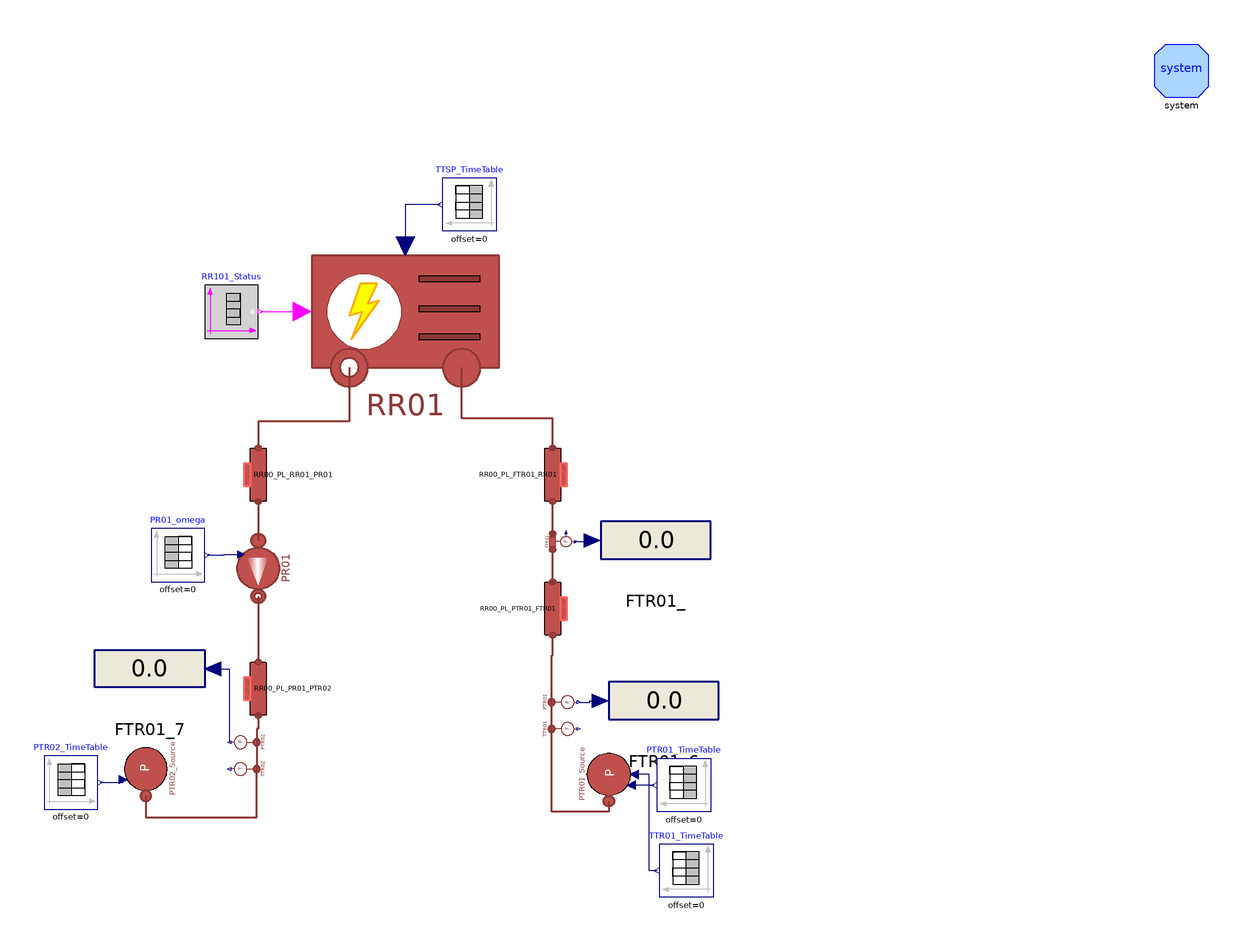

This picture is the connection diagram that the Modelica source below describes through its graphical annotations.

model CoolingSystemOpenLoop "Ideal Chiller test connected to a pump"
  extends Modelica.Icons.Example;
  parameter Integer n = 3 "Number of volumes";
  parameter Types.MassFlowRate m_flow_total = 2.4;
  parameter DistrictHeatingNetwork.Choices.Pipe.HCtypes hctype = Choices.Pipe.HCtypes.Downstream "Location of pressure state";

  //1. Cooling System

  parameter Types.Pressure pin_start_Cool = 0.92e5;
  parameter Types.Pressure pout_start_Cool = 0.92e5;
  parameter Types.Pressure pin_start_PR01 = pout_start_Cool;
  parameter Types.Pressure pout_start_PR01 = 2e5;
  parameter Types.Temperature Tin_start_Cool = 16 + 273.15;
  parameter Types.Temperature Tout_start_Cool = 8 + 273.15;
  parameter Types.MassFlowRate m_flow_Cool = 8.88;
  parameter Real q_Cool(unit = "m3/h") = 32;
  parameter Types.Length t_RR = 1.5e-3;
  parameter Types.Length Di_RR = 85e-3;
  parameter Real Kvalve(unit = "m3/h") = 90;
  parameter Types.PerUnit cf = 4e-3;
  parameter Types.Pressure dp_RR01 = 0.5e5;
  parameter Real FCVR01theta[:,:] = [0, 1; 100, 1];
  parameter Real PR01omega[:,:] = [0, 2*3.141592653*50; 100, 2*3.141592653*50];
  parameter Real PTR01_profile[:,:] = [0, 1.23e5; 1780, 1.23e5; 1780, 1.03e5; 3000, 1.03e5];
  parameter Real TTR01_profile[:,:] = [0, 16 + 273.15; 500, 16 + 273.15; 1000, 25 + 273.15; 3000, 16 + 273.15; 4000, 16 + 273.15];
  parameter Real TTRSP_profile[:,:] = [0, 15 + 273.15; 3000, 15 + 273.15];
  parameter Real PTR02_profile[:,:] = [0, 2.2e5; 3000, 2.2e5];

  //2. Users System
  parameter Types.Pressure pin_start_Users = 3e5;
  parameter Types.Pressure pout_start_Users = 2.5e5;
  parameter Types.Temperature T_start_UserIn = 7 + 273.15;
  parameter Real q_Users_total(unit = "m3/h") = 20;
  parameter Real q_Users(unit = "m3/h") = q_Users_total/4;
  parameter Types.Length t_Users = 1.5e-3;
  parameter Types.Length Di_Users = 32e-3;
  parameter Types.Length t_Rack = 1.5e-3;
  parameter Types.Length Di_Rack = 51e-3;
  parameter Real TCV701theta[:,:] = [0, 1; 100, 1];
  parameter Real TCV711theta[:,:] = [0, 1; 100, 1];
  parameter Real TCV721theta[:,:] = [0, 1; 100, 1];
  parameter Real TCV731theta[:,:] = [0, 1; 100, 1];

  // Lengths of pipelines source side
  parameter Types.Length L_VER901_FCVR01 = 1;
  parameter Types.Length h_VER901_FCVR01 = -0.8;
  parameter Types.Length L_FCVR01_FTR03 = 2.95;
  parameter Types.Length h_FCVR01_FTR03 = 2.35;
  parameter Types.Length L_FTR03_PTR01 = 1.05;
  parameter Types.Length h_FTR03_PTR01 = 0.25;
  parameter Types.Length L_PTR01_FTR01 = 1.90;
  parameter Types.Length h_PTR01_FTR01 = -1.90;
  parameter Types.Length L_FTR01_RR01 = 1.97;
  parameter Types.Length h_FTR01_RR01 = -0.72;
  parameter Types.Length L_RR01_PR01 = 1.275;
  parameter Types.Length h_RR01_PR01 = 0;
  parameter Types.Length L_PR01_PTR02 = 2.8;
  parameter Types.Length h_PR01_PTR02 = 1;
  parameter Types.Length L_TTR02_VER901 = 0.43;
  parameter Types.Length h_TTR02_VER901 = 0;

  parameter Types.Length L_UsersIn_EX721 = 0.75;
  parameter Types.Length h_UsersIn_EX721 = 0;
  parameter Types.Length L_EX721_EX711_cold = 1.50;
  parameter Types.Length h_EX721_EX711_cold = 0;
  parameter Types.Length L_EX711_EX701_cold = 0.50;
  parameter Types.Length h_EX711_EX701_cold = 0;
  parameter Types.Length L_EX701_EX731_cold = 0.50;
  parameter Types.Length h_EX701_EX731_cold = 0;

  parameter Types.Length L_UsersOut_EX721 = 0.75;
  parameter Types.Length h_UsersOut_EX721 = 0;
  parameter Types.Length L_EX721_EX711_hot = 1.50;
  parameter Types.Length h_EX721_EX711_hot = 0;
  parameter Types.Length L_EX711_EX701_hot = 0.50;
  parameter Types.Length h_EX711_EX701_hot = 0;
  parameter Types.Length L_EX701_EX731_hot = 0.50;
  parameter Types.Length h_EX701_EX731_hot = 0;

  parameter Types.Length L_TT704_TCV701 = 0.65;
  parameter Types.Length h_TT704_TCV701 = 0.65;
  parameter Types.Length L_TT714_TCV711 = 0.65;
  parameter Types.Length h_TT714_TCV711 = 0.65;
  parameter Types.Length L_TT724_TCV721 = 0.65;
  parameter Types.Length h_TT724_TCV721 = 0.65;
  parameter Types.Length L_TT734_TCV731 = 0.65;
  parameter Types.Length h_TT734_TCV731 = 0.65;

  parameter Types.Length L_TCV701_rUsersOut = 1 + 0.45;
  parameter Types.Length h_TCV701_rUsersOut = 1;
  parameter Types.Length L_TCV711_rUsersOut = 1 + 0.45;
  parameter Types.Length h_TCV711_rUsersOut = 1;
  parameter Types.Length L_TCV721_rUsersOut = 1 + 0.45;
  parameter Types.Length h_TCV721_rUsersOut = 1;
  parameter Types.Length L_TCV731_rUsersOut = 1 + 0.66 + 0.66;
  parameter Types.Length h_TCV731_rUsersOut = 1;

  parameter Types.Length L_rUsersIn_TT703 = 1.65 + 0.45;
  parameter Types.Length h_rUsersIn_TT703 = -1.65;
  parameter Types.Length L_rUsersIn_TT713 = 1.65 + 0.45;
  parameter Types.Length h_rUsersIn_TT713 = -1.65;
  parameter Types.Length L_rUsersIn_TT723 = 1.65 + 0.45;
  parameter Types.Length h_rUsersIn_TT723 = -1.65;
  parameter Types.Length L_rUsersIn_TT733 = 1.65 + 0.66 + 0.66;
  parameter Types.Length h_rUsersIn_TT733 = -1.65;

  parameter Types.Length L_RR_UsersIn = 0.8+1.2+0.5+2;
  parameter Types.Length h_RR_UsersIn = 0.8+0.6;

  parameter Types.Length L_RR_UsersOut = 2;
  parameter Types.Length h_RR_UsersOut = 0;

  inner MultiEnergySystem.DistrictHeatingNetwork.System system annotation (
    Placement(visible = true, transformation(origin={290,210},    extent = {{-10, -10}, {10, 10}}, rotation = 0)));
  MultiEnergySystem.DistrictHeatingNetwork.Components.TurboMachines.PrescribedPump
    PR01(
    Tin_start(displayUnit="K") = Tout_start_Cool,
    Tout_start(displayUnit="K") = Tout_start_Cool,
    a=Pump.PR01.a,
    b=Pump.PR01.b,
    m_flow_start=m_flow_Cool,
    dpnom=Pump.PR01.dpnom,
    etaelec=Pump.PR01.etaelec,
    etamech=Pump.PR01.etamech,
    etanom=Pump.PR01.etanom,
    hin_start=Pump.PR01.hin_start,
    m_flow_nom=Pump.PR01.m_flow_nom,
    omeganom=Pump.PR01.omeganom,
    pin_start(displayUnit="Pa") = 2e5,
    pout_start(displayUnit="Pa") = 2.6e5,
    headnom=Pump.PR01.headnom,
    qnom_inm3h=Pump.PR01.qnom_inm3h,
    rhonom(displayUnit="kg/m3") = Pump.PR01.rhonom,
    headmax=Pump.PR01.headnommax,
    headmin=Pump.PR01.headnommin,
    qnom_inm3h_min=Pump.PR01.qnommin_inm3h,
    qnom_inm3h_max=Pump.PR01.qnommax_inm3h,
    use_in_omega=true)                           annotation (Placement(transformation(
        extent={{-13,13},{13,-13}},
        rotation=-90,
        origin={-55,24})));
  Sources.SinkPressure PTR02_Source(
    use_in_p0=true,
    p0=220000,
    T0(displayUnit="K") = 14.76 + 273.15)                                         "Reference pressure at PTR02"
    annotation (Placement(transformation(
        extent={{-10,-10},{10,10}},
        rotation=90,
        origin={-97,-51})));
  MultiEnergySystem.DistrictHeatingNetwork.Components.Pipes.RoundPipe1DFV RR00_PL_PTR01_FTR01(
    L=L_PTR01_FTR01,
    h=h_PTR01_FTR01,
    t=t_RR,
    pin_start=pin_start_Users,
    Tin_start=Tin_start_Cool,
    Tout_start=Tin_start_Cool,
    Di=Di_RR,
    q_m3h_start=q_Cool,
    hctype=hctype,
    n=n,
    cf=cf)
         annotation (Placement(transformation(
        extent={{10,-10},{-10,10}},
        rotation=-90,
        origin={55,9})));
  MultiEnergySystem.DistrictHeatingNetwork.Sensors.IdealAbsoluteTemperatureSensor
    TTR01(T_start=Tin_start_Cool, p_start=pin_start_Cool)
    "Temperature sensor at the inlet of chiller RR01" annotation (Placement(
        transformation(
        extent={{-6,-6},{6,6}},
        rotation=-90,
        origin={57,-36})));
  MultiEnergySystem.DistrictHeatingNetwork.Sensors.IdealAbsolutePressureSensor
    PTR01 "Pressure sensor at the inlet of chiller RR01" annotation (Placement(
        transformation(
        extent={{-6,-6},{6,6}},
        rotation=-90,
        origin={57,-26})));
  MultiEnergySystem.DistrictHeatingNetwork.Sensors.IdealMassFlowSensor FTR01(T_start=
        Tin_start_Cool, p_start=pin_start_Cool)
    "Flow Sensor at the inlet of chiller RR01" annotation (Placement(
        transformation(
        extent={{5,-5},{-5,5}},
        rotation=-90,
        origin={57,34})));
  MultiEnergySystem.DistrictHeatingNetwork.Components.Pipes.RoundPipe1DFV RR00_PL_FTR01_RR01(
    L=L_FTR01_RR01,
    h=h_FTR01_RR01,
    t=t_RR,
    pin_start=pin_start_Users,
    Tin_start=Tin_start_Cool,
    Tout_start=Tin_start_Cool,
    Di=Di_RR,
    q_m3h_start=q_Cool,
    hctype=hctype,
    n=n,
    cf=cf)
    "Pipeline connecting the outlet of the flow sensor and the inlet of the chiller"
    annotation (Placement(transformation(
        extent={{10,-10},{-10,10}},
        rotation=-90,
        origin={55,59})));
  MultiEnergySystem.DistrictHeatingNetwork.Components.Pipes.RoundPipe1DFV RR00_PL_RR01_PR01(
    L=L_RR01_PR01,
    h=h_RR01_PR01,
    t=t_RR,
    pin_start=pin_start_Users,
    Tin_start=Tout_start_Cool,
    Tout_start=Tout_start_Cool,
    Di=Di_RR,
    q_m3h_start=q_Cool,
    hctype=hctype,
    n=n,
    cf=cf)
         "Pipeline connecting the outlet of Chiller and the inlet of pump PR01"
    annotation (Placement(transformation(
        extent={{-10,10},{10,-10}},
        rotation=-90,
        origin={-55,59})));
  MultiEnergySystem.DistrictHeatingNetwork.Sensors.IdealAbsoluteTemperatureSensor
    TTR02(T_start=Tout_start_Cool,p_start=pin_start_Users)
    "Temperature sensor at the outlet of chiller RR01" annotation (Placement(
        transformation(
        extent={{-6,-6},{6,6}},
        rotation=90,
        origin={-58,-51})));
  MultiEnergySystem.DistrictHeatingNetwork.Sensors.IdealAbsolutePressureSensor
    PTR02 "Pressure sensor at the outlet of chiller RR01" annotation (Placement(
        transformation(
        extent={{-6,-6},{6,6}},
        rotation=90,
        origin={-58,-41})));
  MultiEnergySystem.DistrictHeatingNetwork.Components.Pipes.RoundPipe1DFV RR00_PL_PR01_PTR02(
    L=L_PR01_PTR02,
    h=h_PR01_PTR02,
    t=t_RR,
    pin_start=pin_start_Users,
    Tin_start=Tout_start_Cool,
    Tout_start=Tout_start_Cool,
    Di=Di_RR,
    q_m3h_start=q_Cool,
    hctype=hctype,
    n=n,
    cf=cf)
    "Pipeline connecting the outlet of pump PR01 and sensors PTR02 & TTR02"
    annotation (Placement(transformation(
        extent={{-10,10},{10,-10}},
        rotation=-90,
        origin={-55,-21})));
  Modelica.Blocks.Sources.TimeTable PR01_omega(table=PR01omega)
    annotation (Placement(transformation(extent={{-95,19},{-75,39}})));
  MultiEnergySystem.DistrictHeatingNetwork.Components.ThermalMachines.ControlledChillerNoDynamics
    RR01(
    use_in_Tout_cold_set=true,
    Tout_cold_nom(displayUnit="K") = 15 + 273.15,
         dp_cold_start=dp_RR01, m_flow_cold_start=m_flow_Cool,
    V=0.001) "Chiller"
    annotation (Placement(transformation(extent={{-35,85},{35,155}})));
  Modelica.Blocks.Interaction.Show.RealValue FTR01_(significantDigits=4)
    annotation (Placement(transformation(extent={{73,17},{114,52}})));
  Modelica.Blocks.Interaction.Show.RealValue FTR01_6(use_numberPort=true,
      significantDigits=4)
    annotation (Placement(transformation(extent={{76,-43},{117,-8}})));
  Modelica.Blocks.Interaction.Show.RealValue FTR01_7(use_numberPort=true,
      significantDigits=4)
    annotation (Placement(transformation(extent={{-75,-31},{-116,4}})));
  Sources.SinkPressure PTR01_Source(
    use_in_p0=true,
    use_in_T0=true,
    p0=123000,
    T0(displayUnit="K") = 16.5 + 273.15)                                          "Reference pressure at PTR01"
    annotation (Placement(transformation(
        extent={{-10,10},{10,-10}},
        rotation=90,
        origin={76,-53})));
  Modelica.Blocks.Sources.TimeTable PTR02_TimeTable(table=PTR02_profile)
                                                                     annotation (Placement(transformation(extent={{-135,-66},{-115,-46}})));
  Modelica.Blocks.Sources.TimeTable PTR01_TimeTable(table=PTR01_profile)
                                                                     annotation (Placement(transformation(extent={{114,-67},{94,-47}})));
  Modelica.Blocks.Sources.TimeTable TTR01_TimeTable(table=TTR01_profile) annotation (Placement(transformation(extent={{115,-99},{95,-79}})));
  Modelica.Blocks.Sources.TimeTable TTSP_TimeTable(table=TTRSP_profile) annotation (Placement(transformation(extent={{34,150},{14,170}})));
  Modelica.Blocks.Sources.BooleanTable RR101_Status(table={1e6}, startValue=true) "Input to decide whether or nor the chiller is working"
    annotation (Placement(transformation(extent={{-75,110},{-55,130}})));
equation
  connect(RR00_PL_RR01_PR01.outlet, PR01.inlet) annotation (Line(
      points={{-55,49},{-55,34.4}},
      color={140,56,54},
      thickness=0.5));
  connect(PR01.outlet, RR00_PL_PR01_PTR02.inlet) annotation (Line(
      points={{-55,13.6},{-55,-11}},
      color={140,56,54},
      thickness=0.5));
  connect(RR00_PL_PR01_PTR02.outlet, PTR02.inlet) annotation (Line(
      points={{-55,-31},{-55,-36},{-55.6,-36},{-55.6,-41}},
      color={140,56,54},
      thickness=0.5));
  connect(PTR02.inlet, TTR02.inlet) annotation (Line(
      points={{-55.6,-41},{-55.6,-51}},
      color={140,56,54},
      thickness=0.5));
  connect(TTR01.inlet, PTR01.inlet) annotation (Line(
      points={{54.6,-36},{54.6,-26}},
      color={140,56,54},
      thickness=0.5));
  connect(PTR01.inlet, RR00_PL_PTR01_FTR01.inlet) annotation (Line(
      points={{54.6,-26},{54.6,-8.5},{55,-8.5},{55,-1}},
      color={140,56,54},
      thickness=0.5));
  connect(RR00_PL_PTR01_FTR01.outlet, FTR01.inlet) annotation (Line(
      points={{55,19},{55,31}},
      color={140,56,54},
      thickness=0.5));
  connect(FTR01.outlet,RR00_PL_FTR01_RR01. inlet) annotation (Line(
      points={{55,37},{55,49}},
      color={140,56,54},
      thickness=0.5));
  connect(RR00_PL_FTR01_RR01.outlet, RR01.incold) annotation (Line(
      points={{55,69},{55,80},{21,80},{21,99}},
      color={140,56,54},
      thickness=0.5));
  connect(RR01.outcold, RR00_PL_RR01_PR01.inlet) annotation (Line(
      points={{-21,99},{-21,79},{-55,79},{-55,69}},
      color={140,56,54},
      thickness=0.5));

  connect(FTR01.q_m3hr, FTR01_.numberPort) annotation (Line(points={{63.5,34},{66.712,34},{66.712,34.5},{69.925,34.5}},
                                                       color={0,0,127}));
  connect(PTR01.p, FTR01_6.numberPort) annotation (Line(points={{64.8,-26},{68.862,-26},{68.862,-25.5},{72.925,-25.5}},
                                                      color={0,0,127}));
  connect(FTR01_7.numberPort, PTR02.p) annotation (Line(points={{-71.925,-13.5},{-65.8,-13.5},{-65.8,-41}},
                                    color={0,0,127}));
  connect(PR01_omega.y, PR01.in_omega) annotation (Line(points={{-74,29},{-67.75,29},{-67.75,29.2},{-61.5,29.2}},
                                           color={0,0,127}));
  connect(PTR01_Source.inlet, TTR01.inlet) annotation (Line(
      points={{76,-63},{76,-67},{54.6,-67},{54.6,-36}},
      color={140,56,54},
      thickness=0.5));
  connect(PTR02_Source.inlet, TTR02.inlet) annotation (Line(
      points={{-97,-61},{-97,-69},{-55.6,-69},{-55.6,-51}},
      color={140,56,54},
      thickness=0.5));
  connect(PTR01_TimeTable.y, PTR01_Source.in_p0) annotation (Line(points={{93,-57},{84.4,-57}}, color={0,0,127}));
  connect(PTR02_TimeTable.y, PTR02_Source.in_p0) annotation (Line(points={{-114,-56},{-105.4,-56},{-105.4,-55}}, color={0,0,127}));
  connect(TTR01_TimeTable.y, PTR01_Source.in_T0) annotation (Line(points={{94,-89},{91,-89},{91,-53},{85.6,-53}}, color={0,0,127}));
  connect(TTSP_TimeTable.y, RR01.in_Tout_cold_set) annotation (Line(points={{13,160},{0,160},{0,144.5}},     color={0,0,127}));
  connect(RR101_Status.y, RR01.cold_on) annotation (Line(points={{-54,120},{-38.5,120}}, color={255,0,255}));
  annotation (
    Diagram(coordinateSystem(extent={{-300,-220},{300,220}}, grid={1,1})),
      experiment(
      StopTime=4000,
      Tolerance=1e-06,
      __Dymola_Algorithm="Dassl"));
end CoolingSystemOpenLoop;